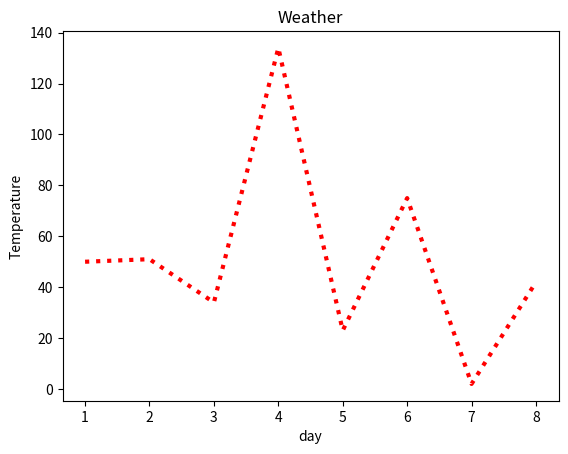

Write Python code to recreate this figure.
import matplotlib.pyplot as plt
day=[1,2,3,4,5,6,7,8]
temperature=[50,51,34,134,23,75,2,42]

plt.title("Weather")
plt.xlabel("day")
plt.ylabel("Temperature")
plt.plot(day,temperature,color="red", linewidth='3', linestyle="dotted")
plt.show()



